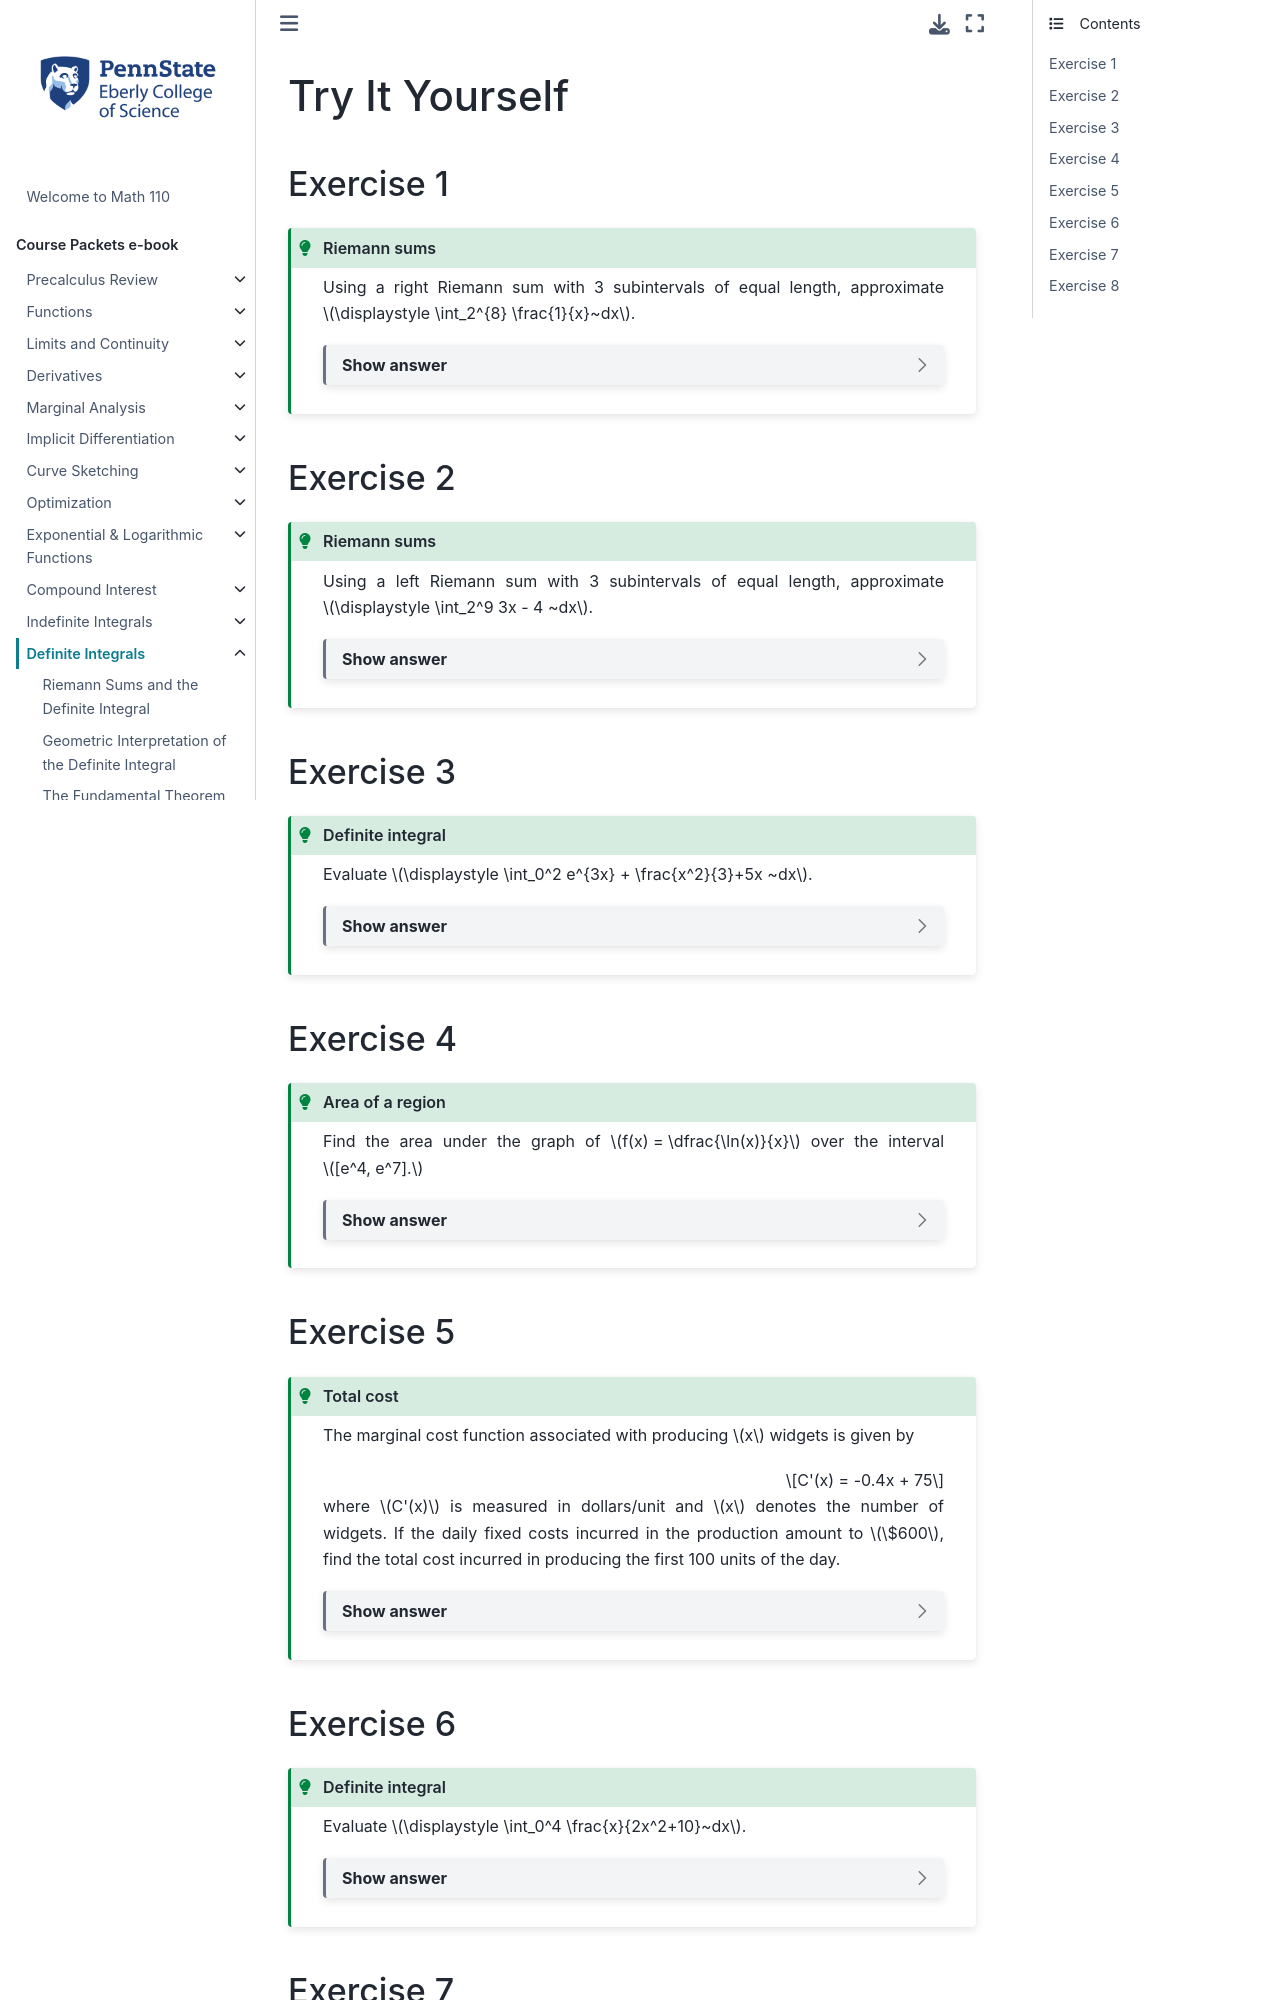

repository: 28left/110jupyter · page: ch_Definite/definite_TIY.html · generator: jekyll

---
jupytext:
  formats: ipynb,md:myst
  text_representation:
    extension: .md
    format_name: myst
    format_version: 0.13
    jupytext_version: 1.10.3
kernelspec:
  display_name: Python 3.9.4 64-bit
  language: python
  name: python3
---
# Try It Yourself

## Exercise 1
````{admonition} Riemann sums
:class: tip

Using a right Riemann sum with 3 subintervals of equal length, approximate $\displaystyle \int_2^{8} \frac{1}{x}~dx$.

```{dropdown} Show answer
Answer: $13/12$
```
````

## Exercise 2
````{admonition} Riemann sums
:class: tip

Using a left Riemann sum with 3 subintervals of equal length, approximate $\displaystyle \int_2^9 3x - 4 ~dx$.

```{dropdown} Show answer
Answer: $63$
```
````

## Exercise 3
````{admonition} Definite integral
:class: tip

Evaluate $\displaystyle \int_0^2 e^{3x} + \frac{x^2}{3}+5x  ~dx$.

```{dropdown} Show answer
Answer: $e^6/3 + 95/9$
```
````

## Exercise 4
````{admonition} Area of a region
:class: tip

Find the area under the graph of $f(x) = \dfrac{\ln(x)}{x}$ over the interval $[e^4, e^7].$

```{dropdown} Show answer
Answer: $33/2$
```
````


## Exercise 5
````{admonition} Total cost
:class: tip

The marginal cost function associated with producing $x$ widgets is given by

$$C'(x) = -0.4x + 75$$

where $C'(x)$ is measured in dollars/unit and $x$ denotes the number of widgets. If the daily fixed costs incurred in the production amount to $\$600$, find the total cost incurred in producing the first 100 units of the day.

```{dropdown} Show answer
Answer: $\$6,100$
```
````
